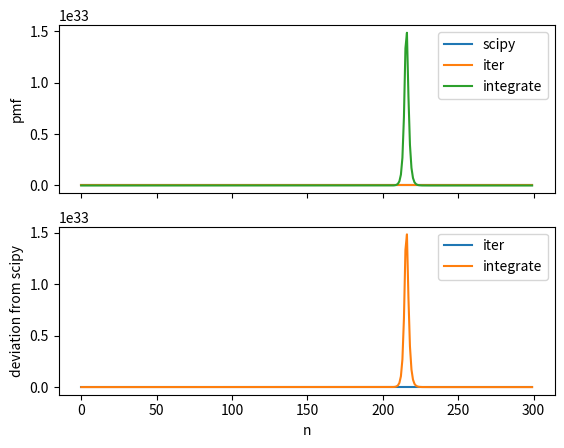

Python code for this plot:
import numpy as np
from scipy.integrate import quad
from scipy.special import gamma


def poisson_iter(n, mean):
    """probability of n given Poisson distribution with mean

    iterative calculation avoids the breakdown of
    np.exp(-mean) * mean**n / factorial(n)
    for n>10

    This does not require n to be an integer, allowing the distribution to be
    integrated.

    can accept vector n"""
    max_iter = int(np.max(n))
    ind_offset = n%1
    value = np.exp(-mean) * mean**ind_offset /gamma(1+ind_offset)
    if hasattr(n, "__len__"):
        is_arr = True
    else:
        is_arr = False
    for ind in range(max_iter):
        if is_arr:
            mask = np.argwhere(n>ind)
            value[mask] *= mean / (ind+ind_offset[mask]+1)
        else:
            value *= mean / (ind+ind_offset+1)
    return value


def poisson_large_n(n, mean):
    """
    probability of n given Poisson distribution with mean

    iterative calculation is slow for very large n.

    We need to approximate the Poisson distribution for large n
    critically the term mean^n/n! becomes small at large n
    we therefore want to approximate this term directly, avoiding
    large numbers.

    mean^n/n! = exp(ln(mean)*n)/gamma(n+1)
    = 1/integral{x=0->inf}( exp(-x + n ln(x/mean)))

    Conveniently this form does not require n to be an integer, allowing
    integration of this distribution

    only accepts scalar n"""
    def integrand(x, n, mean):
        return np.exp(-x + n * np.log(x/mean))
    return np.exp(-mean) / quad(integrand, 0, np.inf,
                                args=(n, mean), epsabs=0,
                                )[0]

# TODO: add a fitting routine for this


if __name__=='__main__':
    test_poission = True

    if test_poission:
        from matplotlib import pyplot as plt

        from scipy.stats import poisson

        mean = 200
        n = np.arange(300)
        fig, ax = plt.subplots(2,1, sharex=True)

        ax[0].plot(n, poisson.pmf(n, mu=mean), label="scipy")
        ax[0].plot(n, poisson_iter(n, mean), label="iter")
        p_large_n = np.zeros(n.shape)
        for idx in n:
            p_large_n[idx] = poisson_large_n(idx, mean)
        ax[0].plot(n, p_large_n, label="integrate")
        ax[0].legend()
        ax[0].set_ylabel("pmf")
        ax[1].plot(n, poisson_iter(n, mean)-poisson.pmf(n, mu=mean),
                   label="iter")
        ax[1].plot(n, p_large_n-poisson.pmf(n, mu=mean), label="integrate")
        ax[1].legend()
        ax[1].set_ylabel("deviation from scipy")
        ax[1].set_xlabel("n")
        plt.show()